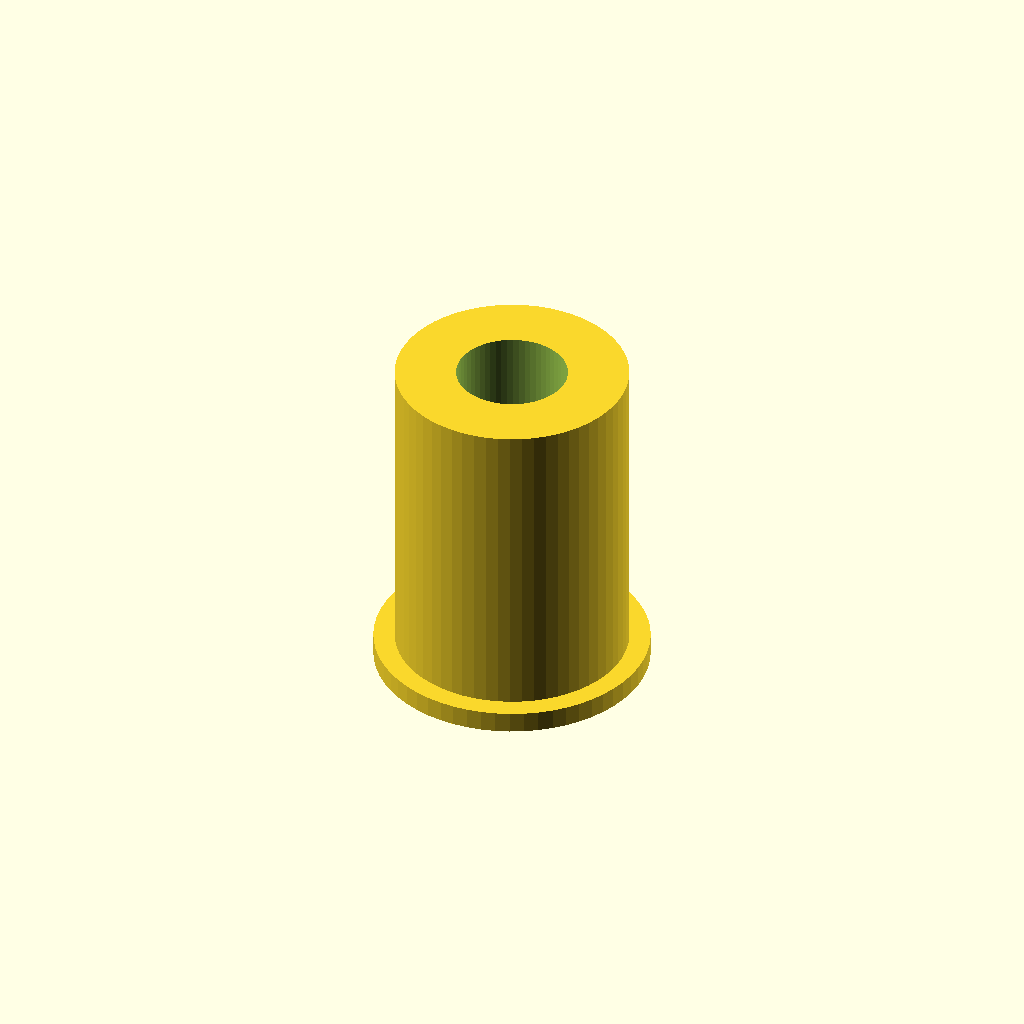
Cell 1: rendered with the file's own defaults.
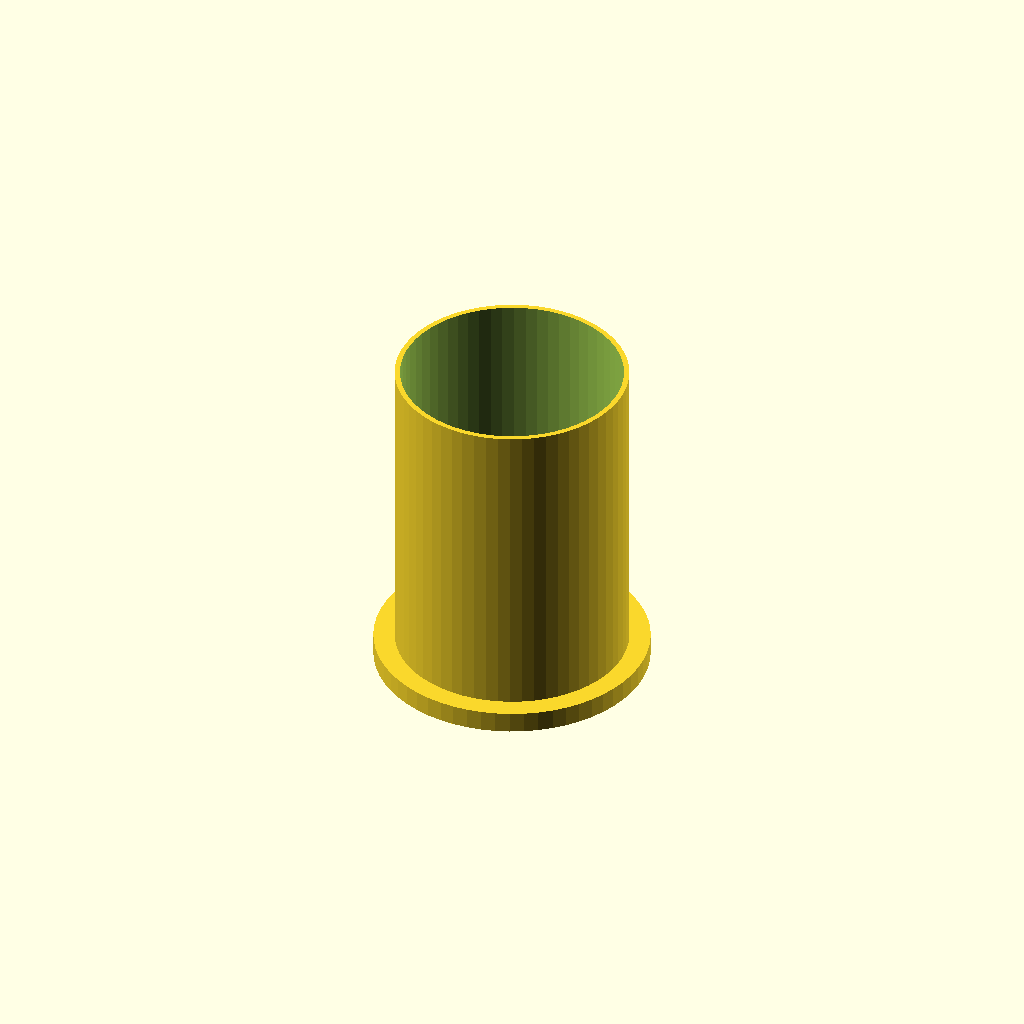
Cell 2: thread_d = 21 (everything else at default).
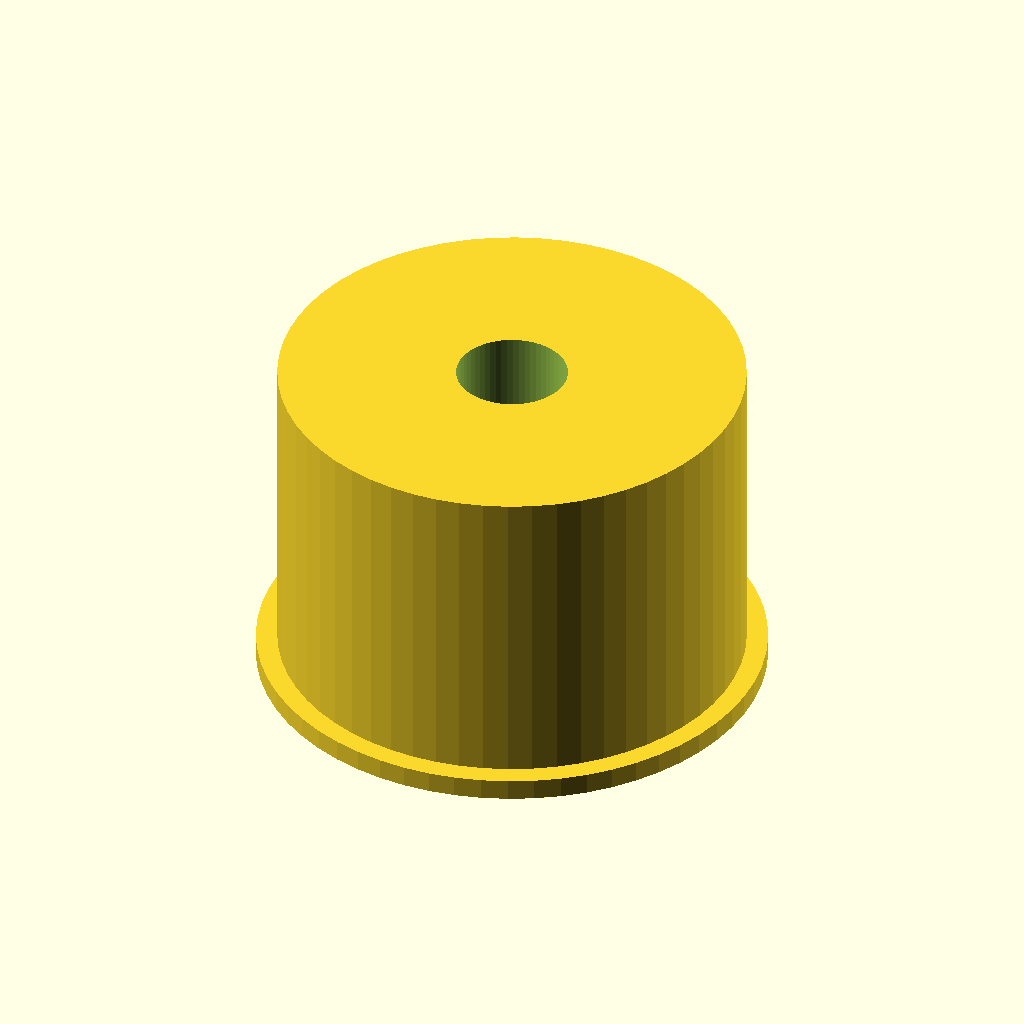
Cell 3: the same model with outer_d = 44.
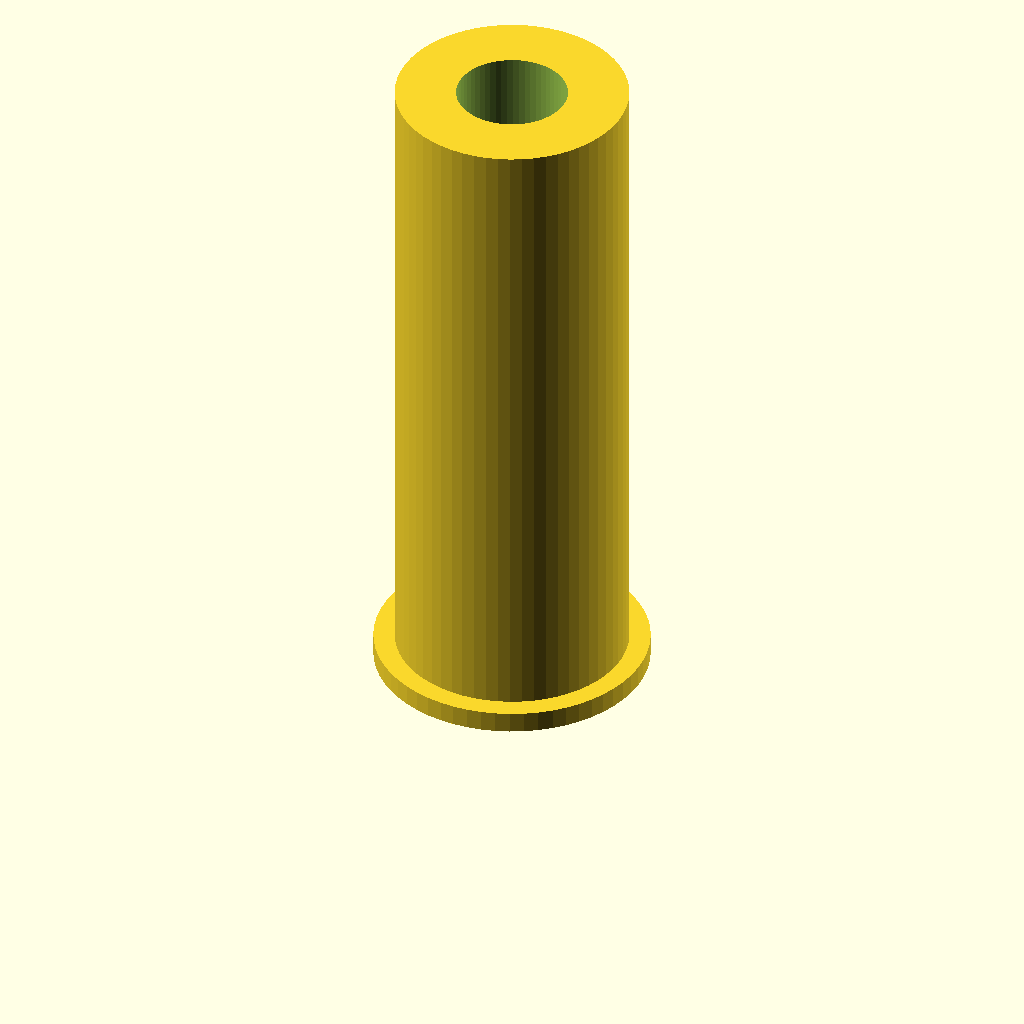
Cell 4: length = 64 (everything else at default).
One fixed orthographic camera (rotation 55°, 0°, 25°; colour scheme Cornfield) for every cell.
OpenSCAD source file optional_data/data/parts/part_0706.scad:
// Motor mounting standoff.
$fn = 60;
eps = 0.02;
thread_d = 10.5;
outer_d = 22;
length = 32;
difference() {
    union() { cylinder(d=outer_d,h=length); cylinder(d=outer_d+4,h=2); }
    translate([0,0,-eps]) cylinder(d=thread_d,h=length+2*eps);
}
Customizer parameters (derived from the source; name, type, default, range or options):
eps: number, default 0.02
thread_d: number, default 10.5
outer_d: number, default 22
length: number, default 32
